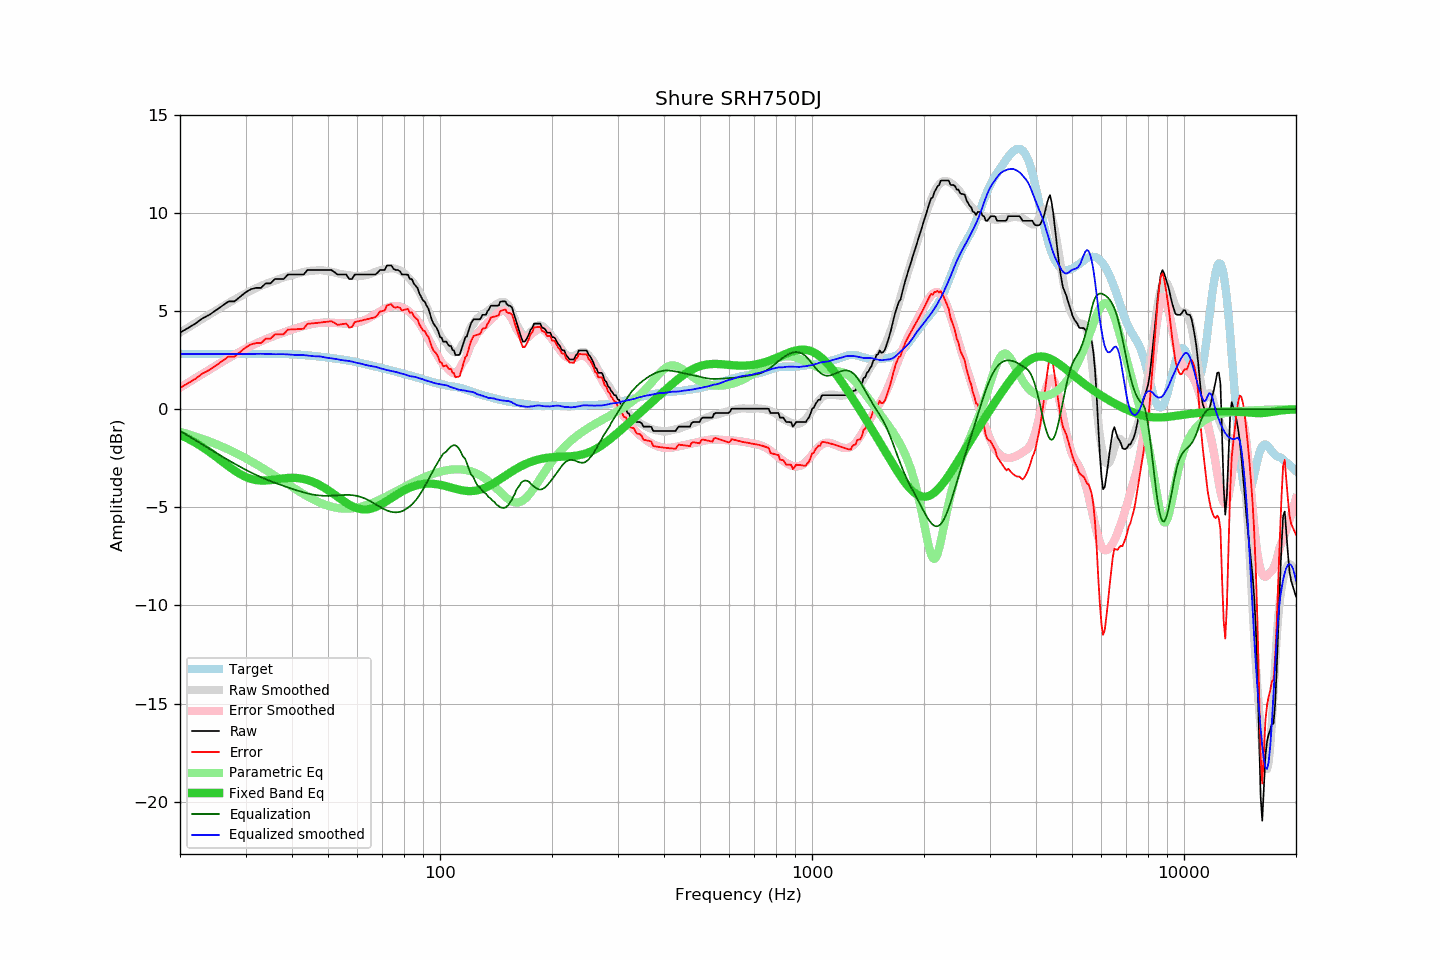

Source data for this figure (header and first rows):
frequency, raw, error, smoothed, error_smoothed, equalization, parametric_eq, equalized_raw, equalized_smoothed, target
20, 3.90, 1.09, 3.91, 1.10, -1.10, -1.31, 2.80, 2.81, 2.82
21, 4.13, 1.32, 4.15, 1.35, -1.35, -1.50, 2.79, 2.81, 2.81
22, 4.36, 1.55, 4.39, 1.58, -1.58, -1.71, 2.78, 2.81, 2.81
23, 4.63, 1.82, 4.62, 1.81, -1.81, -1.94, 2.83, 2.81, 2.81
24, 4.81, 2.00, 4.83, 2.02, -2.02, -2.18, 2.79, 2.81, 2.81
25, 5.04, 2.23, 5.03, 2.22, -2.22, -2.42, 2.82, 2.81, 2.81
26, 5.27, 2.46, 5.23, 2.42, -2.42, -2.67, 2.86, 2.81, 2.81
27, 5.49, 2.68, 5.41, 2.60, -2.60, -2.91, 2.89, 2.81, 2.81
28, 5.49, 2.68, 5.58, 2.77, -2.77, -3.12, 2.72, 2.81, 2.81
29, 5.72, 2.91, 5.75, 2.93, -2.93, -3.30, 2.79, 2.81, 2.81
30, 5.95, 3.14, 5.90, 3.09, -3.09, -3.45, 2.87, 2.81, 2.81
31, 6.11, 3.30, 6.04, 3.22, -3.22, -3.55, 2.89, 2.82, 2.82
32, 6.18, 3.37, 6.17, 3.35, -3.35, -3.61, 2.84, 2.82, 2.82
33, 6.18, 3.37, 6.29, 3.46, -3.46, -3.64, 2.72, 2.82, 2.82
34, 6.41, 3.60, 6.38, 3.57, -3.57, -3.63, 2.85, 2.82, 2.82
35, 6.41, 3.60, 6.47, 3.66, -3.66, -3.61, 2.75, 2.81, 2.82
36, 6.63, 3.82, 6.56, 3.75, -3.75, -3.58, 2.88, 2.80, 2.82
37, 6.63, 3.82, 6.64, 3.83, -3.83, -3.55, 2.80, 2.80, 2.82
38, 6.63, 3.82, 6.72, 3.91, -3.91, -3.52, 2.72, 2.81, 2.81
39, 6.86, 4.06, 6.78, 3.98, -3.98, -3.51, 2.88, 2.79, 2.81
40, 6.86, 4.07, 6.83, 4.06, -4.06, -3.50, 2.81, 2.78, 2.80
41, 6.86, 4.08, 6.89, 4.12, -4.12, -3.50, 2.74, 2.76, 2.79
42, 6.86, 4.09, 6.94, 4.18, -4.18, -3.52, 2.68, 2.76, 2.78
43, 6.86, 4.10, 7.00, 4.24, -4.24, -3.56, 2.62, 2.76, 2.76
44, 7.09, 4.35, 7.03, 4.29, -4.29, -3.60, 2.80, 2.74, 2.75
45, 7.09, 4.37, 7.05, 4.33, -4.33, -3.66, 2.76, 2.72, 2.73
46, 7.09, 4.38, 7.06, 4.37, -4.37, -3.74, 2.73, 2.70, 2.71
47, 7.09, 4.40, 7.09, 4.39, -4.39, -3.82, 2.70, 2.70, 2.69
48, 7.09, 4.42, 7.09, 4.41, -4.41, -3.92, 2.69, 2.68, 2.67
49, 7.09, 4.44, 7.06, 4.42, -4.42, -4.02, 2.68, 2.64, 2.65
50, 7.09, 4.46, 7.03, 4.42, -4.42, -4.12, 2.68, 2.62, 2.63
51, 7.09, 4.48, 7.01, 4.41, -4.41, -4.24, 2.68, 2.60, 2.61
52, 6.99, 4.41, 6.97, 4.40, -4.40, -4.35, 2.60, 2.57, 2.59
53, 6.86, 4.30, 6.93, 4.39, -4.39, -4.46, 2.48, 2.55, 2.57
54, 6.86, 4.32, 6.89, 4.38, -4.38, -4.57, 2.48, 2.51, 2.55
55, 6.86, 4.34, 6.87, 4.37, -4.37, -4.68, 2.49, 2.49, 2.52
56, 6.86, 4.36, 6.84, 4.37, -4.37, -4.78, 2.50, 2.47, 2.50
57, 6.63, 4.16, 6.82, 4.37, -4.37, -4.86, 2.27, 2.45, 2.47
58, 6.63, 4.19, 6.80, 4.38, -4.38, -4.94, 2.26, 2.43, 2.45
59, 6.86, 4.44, 6.79, 4.40, -4.40, -5.00, 2.46, 2.39, 2.42
60, 6.86, 4.47, 6.78, 4.43, -4.43, -5.05, 2.44, 2.36, 2.39
61, 6.86, 4.50, 6.79, 4.46, -4.46, -5.09, 2.40, 2.33, 2.36
62, 6.86, 4.53, 6.80, 4.51, -4.51, -5.11, 2.36, 2.30, 2.33
63, 6.86, 4.57, 6.83, 4.56, -4.56, -5.11, 2.30, 2.26, 2.30
64, 6.86, 4.60, 6.85, 4.62, -4.62, -5.10, 2.24, 2.23, 2.27
65, 6.86, 4.63, 6.90, 4.69, -4.69, -5.08, 2.17, 2.21, 2.23
66, 6.86, 4.66, 6.95, 4.77, -4.77, -5.04, 2.10, 2.19, 2.20
67, 6.86, 4.69, 7.00, 4.84, -4.84, -4.99, 2.02, 2.16, 2.17
68, 6.96, 4.82, 7.04, 4.92, -4.92, -4.94, 2.05, 2.13, 2.14
69, 7.09, 4.98, 7.07, 4.99, -4.99, -4.88, 2.11, 2.09, 2.12
70, 7.09, 5.01, 7.11, 5.05, -5.05, -4.81, 2.04, 2.06, 2.09
71, 7.09, 5.03, 7.14, 5.11, -5.11, -4.74, 1.99, 2.03, 2.06
72, 7.32, 5.29, 7.16, 5.16, -5.16, -4.67, 2.16, 2.00, 2.03
73, 7.32, 5.32, 7.17, 5.20, -5.20, -4.60, 2.12, 1.97, 2.00
74, 7.32, 5.35, 7.18, 5.23, -5.23, -4.53, 2.09, 1.94, 1.97
75, 7.15, 5.21, 7.17, 5.25, -5.25, -4.46, 1.91, 1.93, 1.94
76, 7.09, 5.18, 7.16, 5.26, -5.26, -4.39, 1.84, 1.90, 1.92
77, 7.09, 5.21, 7.12, 5.25, -5.25, -4.32, 1.84, 1.87, 1.89
78, 7.03, 5.18, 7.07, 5.23, -5.23, -4.26, 1.80, 1.84, 1.86
79, 6.86, 5.03, 7.01, 5.20, -5.20, -4.20, 1.67, 1.81, 1.83
... 553 more rows
